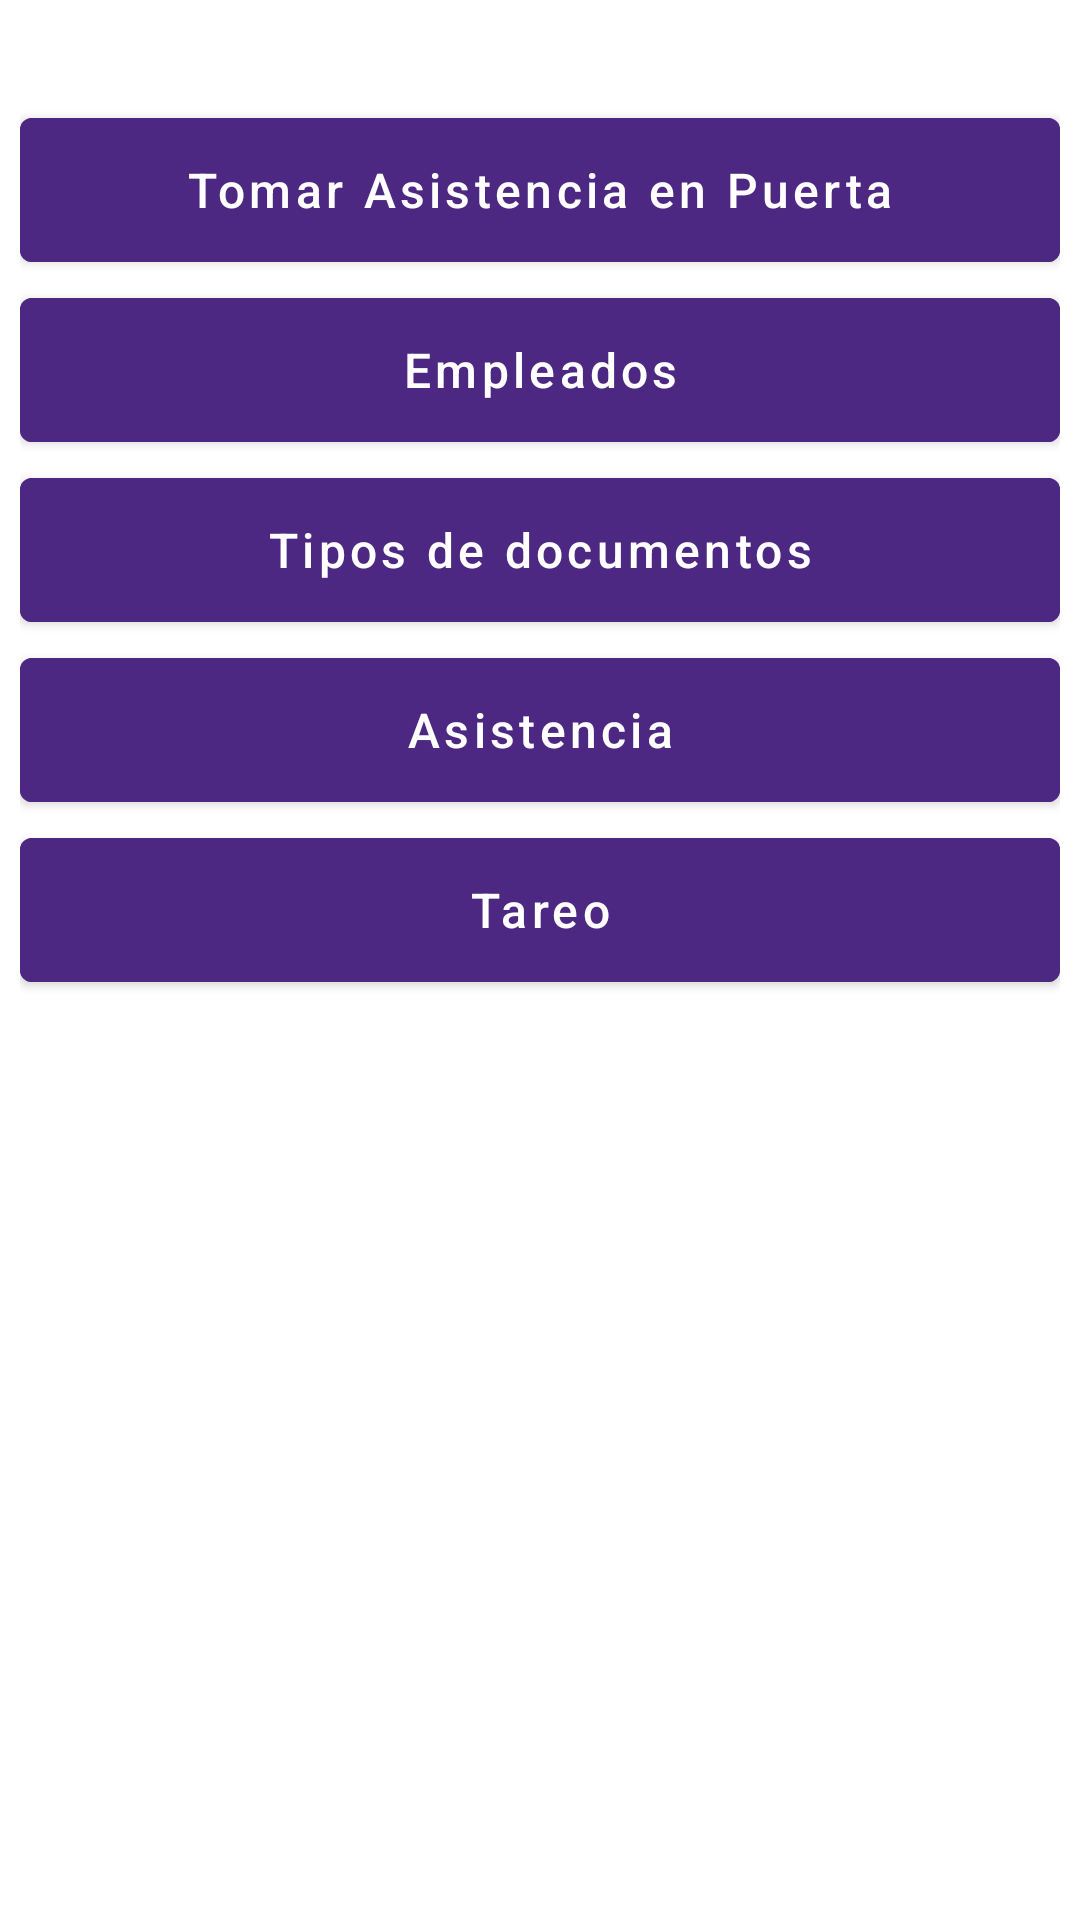

Write the Android layout XML for this screen, with the resource values it uses.
<!-- AndroidManifest.xml: application theme Theme.GuideCSharp -->
<!-- res/layout/activity_menu_inicio.xml -->
<?xml version="1.0" encoding="utf-8"?>
<androidx.constraintlayout.widget.ConstraintLayout xmlns:android="http://schemas.android.com/apk/res/android"
    xmlns:app="http://schemas.android.com/apk/res-auto"
    xmlns:tools="http://schemas.android.com/tools"
    android:layout_width="match_parent"
    android:layout_height="match_parent"
    tools:context=".Vista.MenuInicioActivity">

    <LinearLayout
        android:id="@+id/linearLayout"
        android:layout_width="match_parent"
        android:layout_height="match_parent"
        android:layout_marginLeft="20px"
        android:layout_marginTop="100px"
        android:layout_marginRight="20px"
        android:orientation="vertical"
        app:layout_constraintEnd_toEndOf="parent"
        app:layout_constraintStart_toStartOf="parent"
        app:layout_constraintTop_toTopOf="parent">

        <Button
            android:id="@+id/btnTomarAsistencia"
            android:layout_width="match_parent"
            android:layout_height="60dp"
            android:backgroundTint="#4c2882"
            android:text="Tomar Asistencia en Puerta"
            android:textAllCaps="false"
            android:textSize="16sp" />

        <Button
            android:id="@+id/btnEmpleados"
            android:layout_width="match_parent"
            android:layout_height="60dp"
            android:backgroundTint="#4c2882"
            android:text="Empleados"
            android:textAllCaps="false"
            android:textSize="16sp" />
        <Button
            android:id="@+id/btntipoDoc"
            android:layout_width="match_parent"
            android:layout_height="60dp"
            android:backgroundTint="#4c2882"
            android:text="Tipos de documentos"
            android:textAllCaps="false"
            android:textSize="16sp" />
        <Button
            android:id="@+id/btnAsistencia"
            android:layout_width="match_parent"
            android:layout_height="60dp"
            android:backgroundTint="#4c2882"
            android:text="Asistencia"
            android:textAllCaps="false"
            android:textSize="16sp" />
        <Button
            android:id="@+id/btntareo"
            android:layout_width="match_parent"
            android:layout_height="60dp"
            android:backgroundTint="#4c2882"
            android:text="Tareo"
            android:textAllCaps="false"
            android:textSize="16sp" />

    </LinearLayout>

</androidx.constraintlayout.widget.ConstraintLayout>
<!-- resources referenced by this layout -->
<resources>
  <style name="Theme.GuideCSharp" parent="Theme.MaterialComponents.DayNight.DarkActionBar">
          
          <item name="colorPrimary">@color/purple_500</item>
          <item name="colorPrimaryVariant">@color/purple_700</item>
          <item name="colorOnPrimary">@color/white</item>
          
          <item name="colorSecondary">@color/teal_200</item>
          <item name="colorSecondaryVariant">@color/teal_700</item>
          <item name="colorOnSecondary">@color/black</item>
          
          <item name="android:statusBarColor" tools:targetApi="l">?attr/colorPrimaryVariant</item>
          <item name="windowActionBar">false</item>
          <item name="windowNoTitle">true</item>
          
          <item name="android:panelFullBackground">@android:color/white</item>
          <item name="panelMenuListTheme">@style/AppTheme.PopupMenuStyle</item>
      </style>
  <color name="purple_500">#FF6200EE</color>
  <color name="purple_700">#FF3700B3</color>
  <color name="white">#FFFFFFFF</color>
  <color name="teal_200">#FF03DAC5</color>
  <color name="teal_700">#FF018786</color>
  <color name="black">#FF000000</color>
  <style name="AppTheme.PopupMenuStyle" parent="@style/Widget.AppCompat.PopupMenu">
          <item name="android:dropDownHorizontalOffset">0dp</item>
          <item name="android:dropDownVerticalOffset">0dp</item>
          <item name="android:popupBackground">@android:color/white</item>
          <item name="overlapAnchor">false</item>
          <item name="android:dropDownWidth">wrap_content</item>
          <item name="android:listPreferredItemHeightSmall">40dp</item>
          <item name="android:textAppearance">?android:attr/textAppearanceMedium</item>
          <item name="android:panelBackground">@android:color/white</item>
          <item name="listMenuViewStyle">@style/Widget.AppCompat.ListView.Menu</item>
          <item name="android:listDivider">@android:color/darker_gray</item>
          <item name="android:dividerHeight">1dp</item>
          <item name="android:showDividers">middle</item>
          <item name="android:divider">@android:color/darker_gray</item>
      </style>
</resources>
